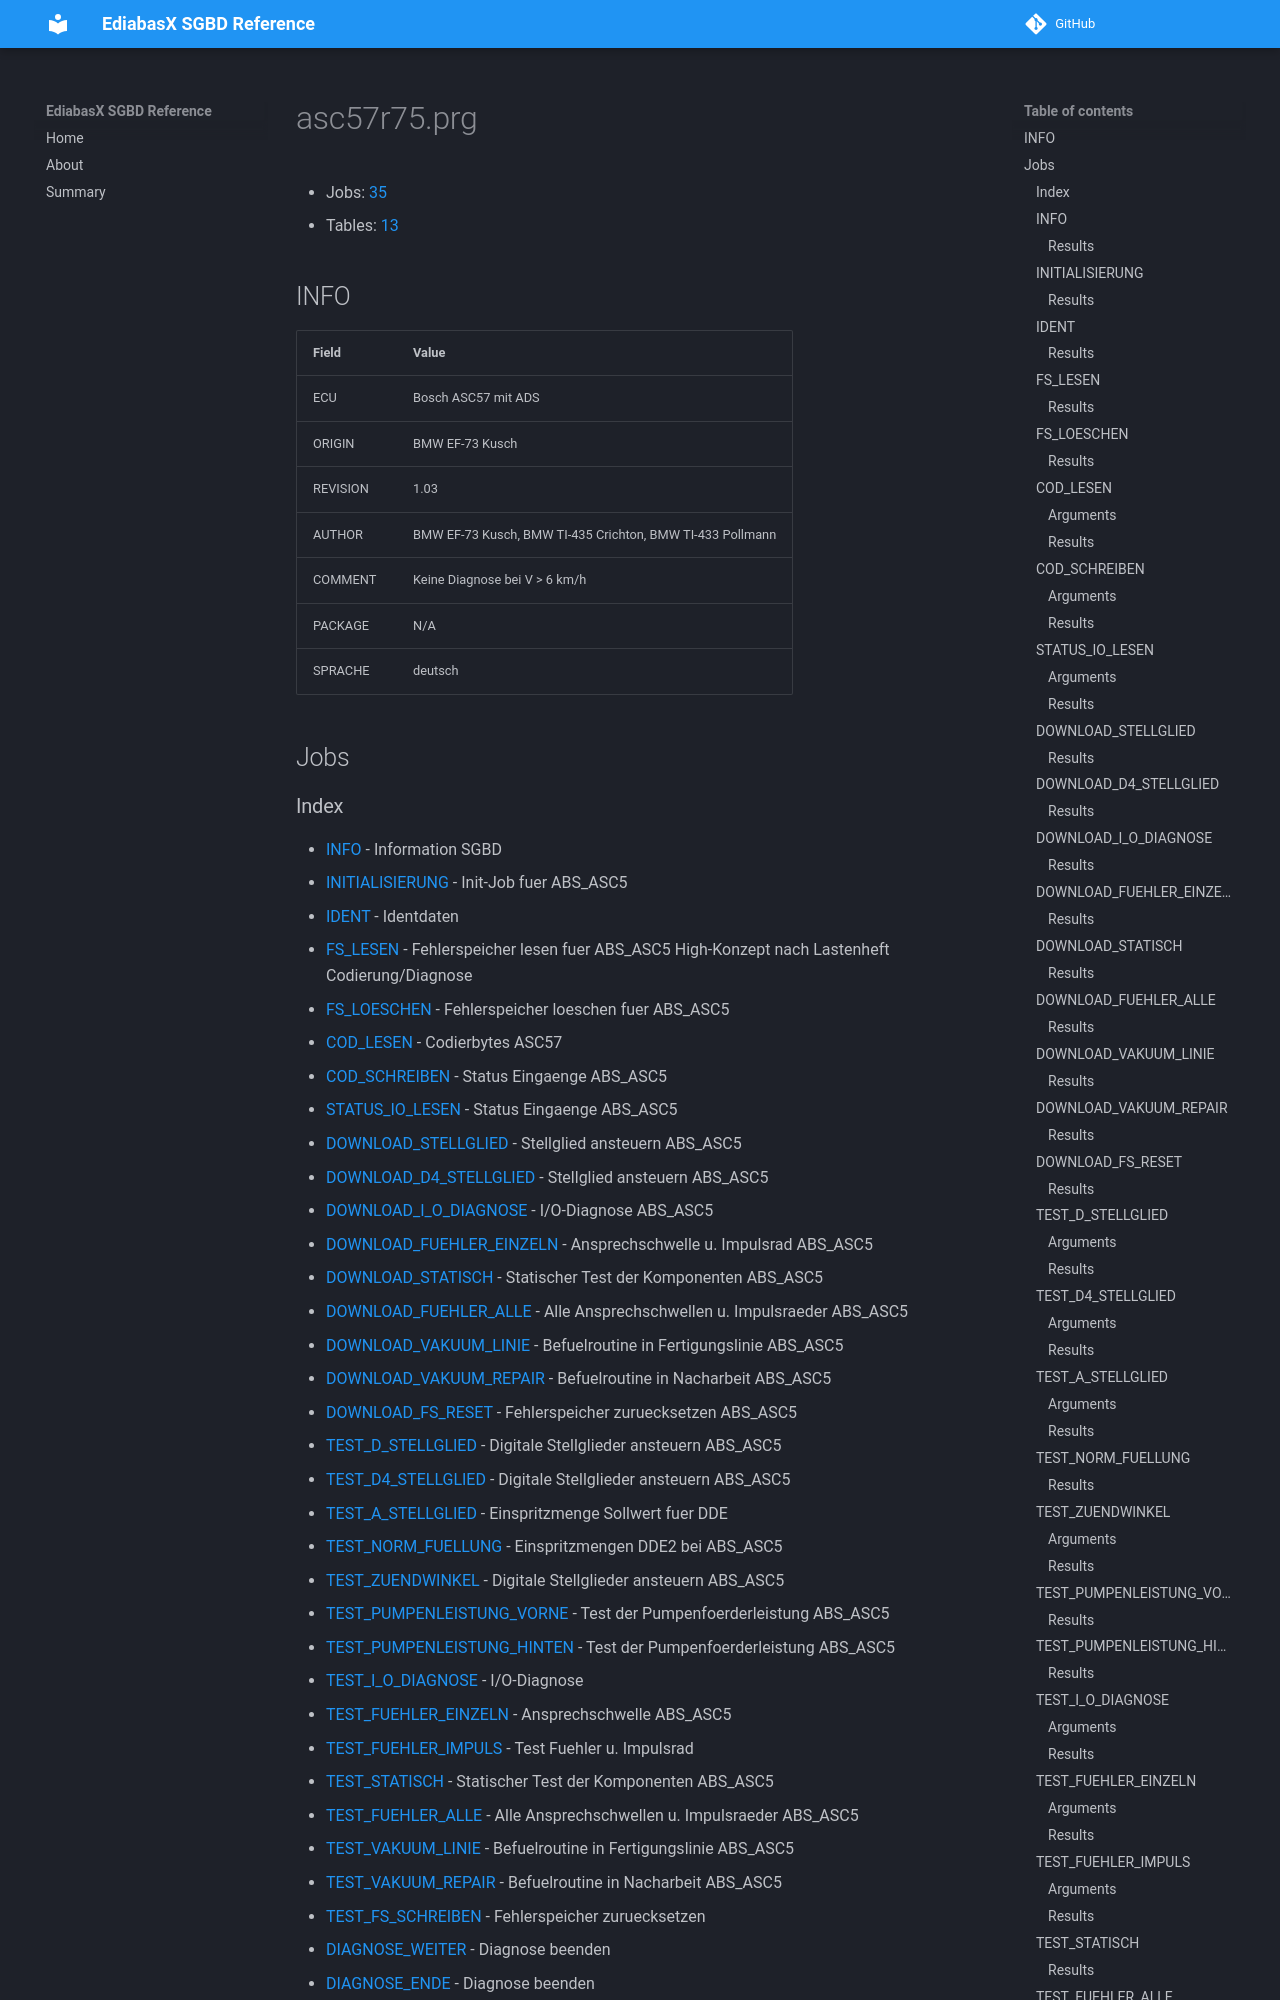

repository: emdzej/ediabasx-docs-sgbd · page: sgbd/asc57r75/index.html · generator: mkdocs

# asc57r75.prg

- Jobs: [35](#jobs)
- Tables: [13](#tables)

## INFO

| Field | Value |
| --- | --- |
| ECU | Bosch ASC57 mit ADS |
| ORIGIN | BMW EF-73 Kusch |
| REVISION | 1.03 |
| AUTHOR | BMW EF-73 Kusch, BMW TI-435 Crichton, BMW TI-433 Pollmann |
| COMMENT | Keine Diagnose bei V &gt; 6 km/h |
| PACKAGE | N/A |
| SPRACHE | deutsch |

## Jobs
